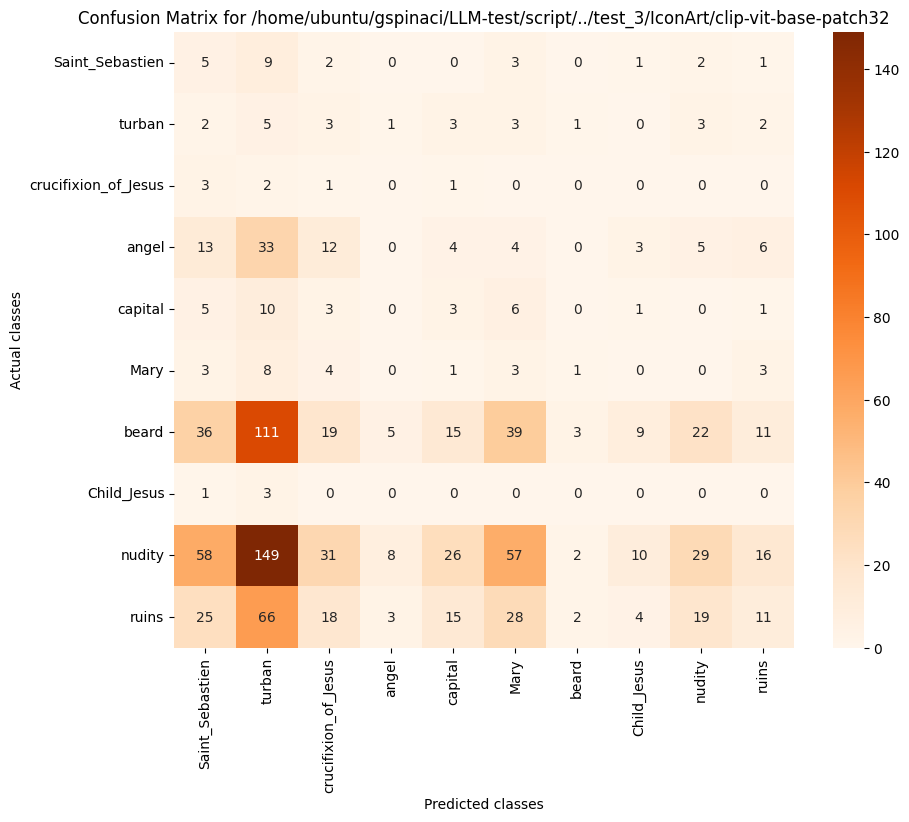

The file beside this chart, header and first rows:
, Saint_Sebastien, turban, crucifixion_of_Jesus, angel, capital, Mary, beard, Child_Jesus, nudity, ruins
Saint_Sebastien, 5, 9, 2, 0, 0, 3, 0, 1, 2, 1
turban, 2, 5, 3, 1, 3, 3, 1, 0, 3, 2
crucifixion_of_Jesus, 3, 2, 1, 0, 1, 0, 0, 0, 0, 0
angel, 13, 33, 12, 0, 4, 4, 0, 3, 5, 6
capital, 5, 10, 3, 0, 3, 6, 0, 1, 0, 1
Mary, 3, 8, 4, 0, 1, 3, 1, 0, 0, 3
beard, 36, 111, 19, 5, 15, 39, 3, 9, 22, 11
Child_Jesus, 1, 3, 0, 0, 0, 0, 0, 0, 0, 0
nudity, 58, 149, 31, 8, 26, 57, 2, 10, 29, 16
ruins, 25, 66, 18, 3, 15, 28, 2, 4, 19, 11
